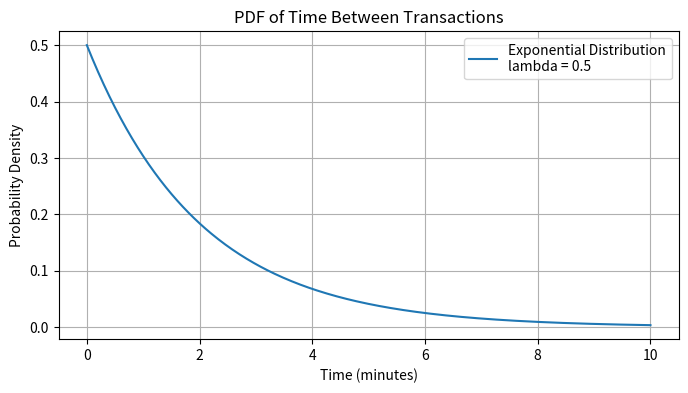

This chart was generated by the following Python code:
import math
import matplotlib.pyplot as plt
import numpy as np  # Only used for generating the range of x values for plotting


# Define the exponential PDF
def exponential_pdf(x, lambda_):
    if x < 0:
        return 0  # The exponential distribution is only defined for x >= 0
    return lambda_ * math.exp(-lambda_ * x)


# Parameters
lambda_ = (
    0.5  # Rate parameter, say on average 2 minutes between transactions (lambda = 1/2)
)

# Generate data points for x values (time in minutes)
x_values = np.linspace(0, 10, 400)  # 0 to 10 minutes
y_values = [exponential_pdf(x, lambda_) for x in x_values]

# Basic visualization using a plot
plt.figure(figsize=(8, 4))
plt.plot(x_values, y_values, label=f"Exponential Distribution\nlambda = {lambda_}")
plt.title("PDF of Time Between Transactions")
plt.xlabel("Time (minutes)")
plt.ylabel("Probability Density")
plt.legend()
plt.grid(True)
plt.show()
